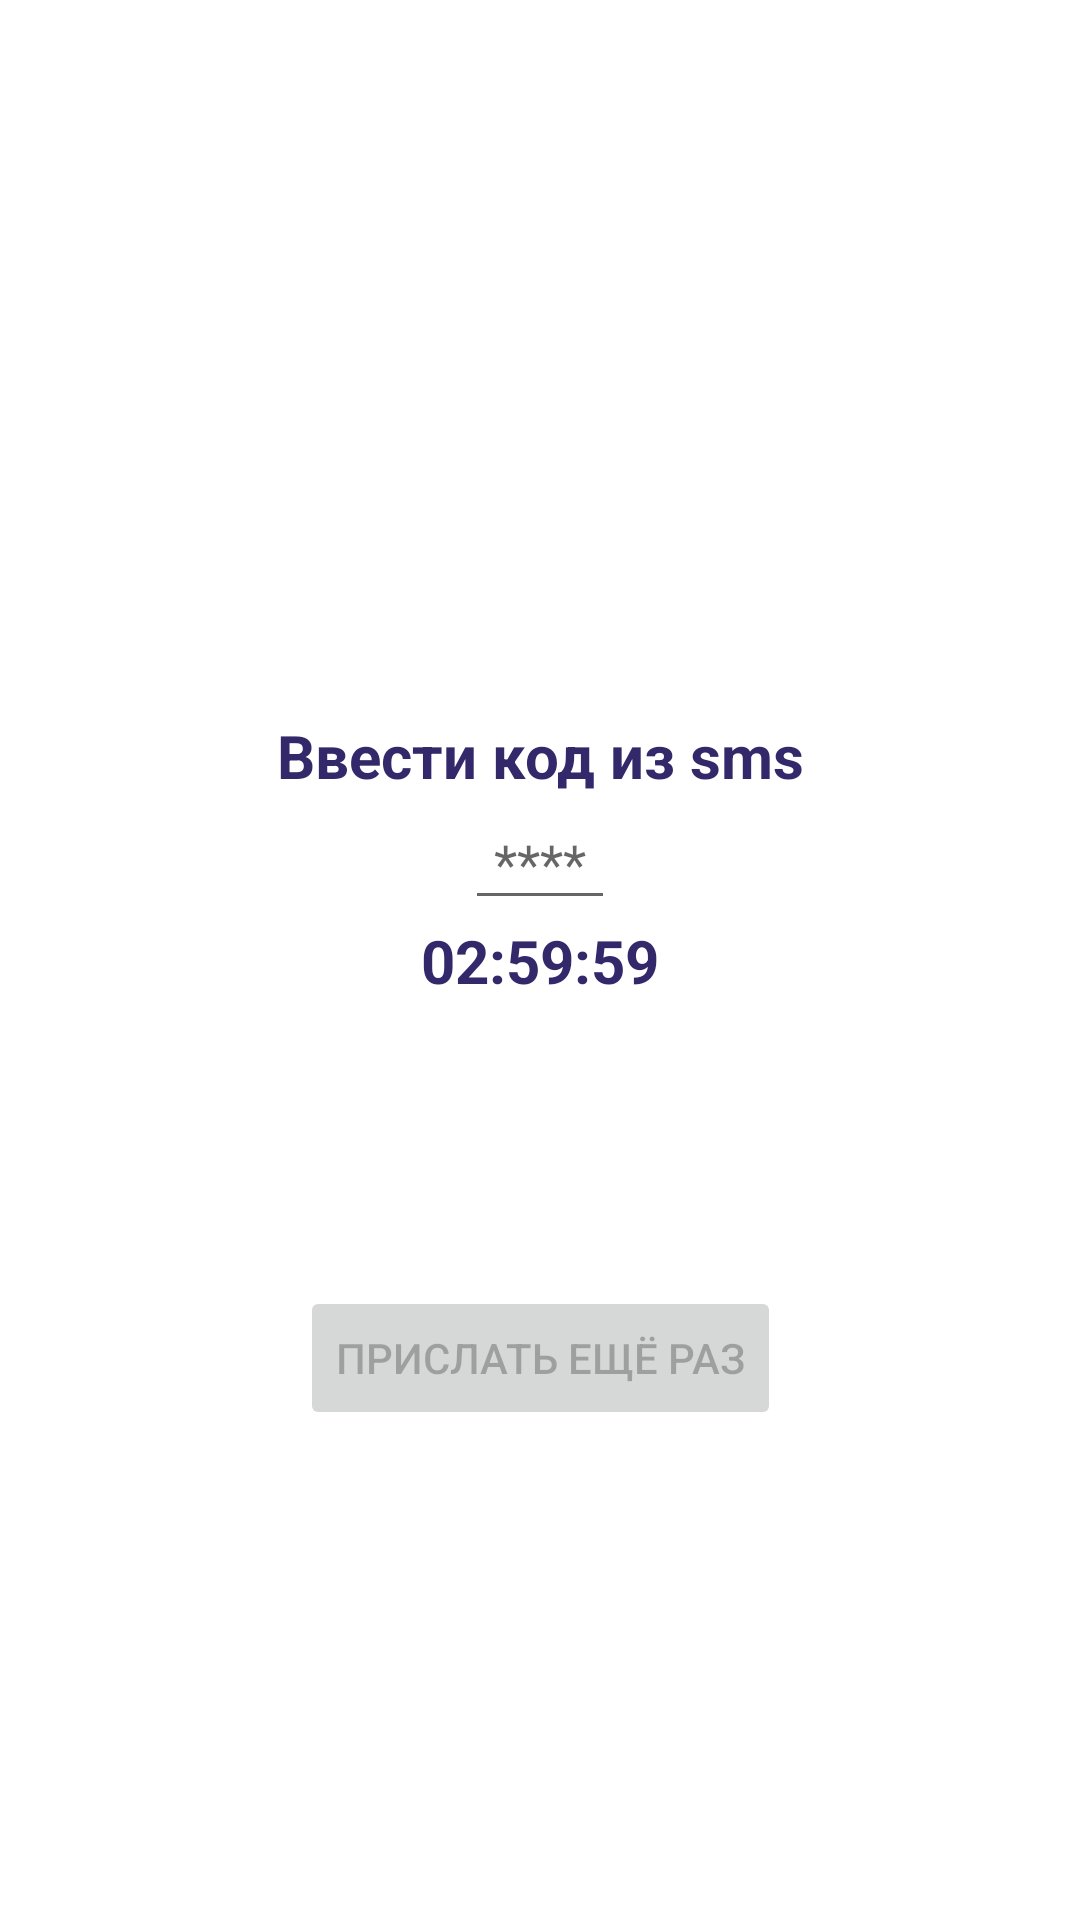

This screen was rendered from an Android layout file. Write that file and the resources it references.
<!-- AndroidManifest.xml: application theme Theme.JustCargo -->
<!-- res/layout/fragment_registration2.xml -->
<?xml version="1.0" encoding="utf-8"?>
<androidx.constraintlayout.widget.ConstraintLayout xmlns:android="http://schemas.android.com/apk/res/android"
    xmlns:app="http://schemas.android.com/apk/res-auto"
    xmlns:tools="http://schemas.android.com/tools"
    android:layout_width="match_parent"
    android:layout_height="match_parent"
    tools:context=".Registration2Fragment">

    <TextView
        android:id="@+id/textview_header"
        style="@style/TextHeader"
        android:layout_width="wrap_content"
        android:layout_height="wrap_content"
        android:text="Ввести код из sms"
        app:layout_constraintBottom_toTopOf="@id/edit_text_pin"
        app:layout_constraintEnd_toEndOf="parent"
        app:layout_constraintStart_toStartOf="parent"/>

    <EditText
        android:id="@+id/edit_text_pin"
        android:layout_width="50dp"
        android:layout_height="wrap_content"
        app:layout_constraintEnd_toEndOf="parent"
        app:layout_constraintStart_toStartOf="parent"
        app:layout_constraintBottom_toTopOf="@+id/textview_time"
        android:hint="****"
        android:textAlignment="center"
        />
    <TextView
        android:id="@+id/textview_time"
        style="@style/TextHeader"
        android:layout_width="wrap_content"
        android:layout_height="wrap_content"
        android:text="02:59:59"
        app:layout_constraintEnd_toEndOf="parent"
        app:layout_constraintStart_toStartOf="parent"
        app:layout_constraintTop_toTopOf="parent"
        app:layout_constraintBottom_toBottomOf="parent" />

    <androidx.appcompat.widget.AppCompatButton
        android:id="@+id/btn_repeat_pin"
        style="@style/MyButton"
        android:enabled="false"
        android:layout_width="wrap_content"
        android:layout_height="wrap_content"
        android:text="прислать ещё раз"
        app:layout_constraintEnd_toEndOf="parent"
        app:layout_constraintStart_toStartOf="parent"
        app:layout_constraintTop_toBottomOf="@+id/textview_header"
        app:layout_constraintBottom_toBottomOf="parent"
        />
</androidx.constraintlayout.widget.ConstraintLayout>
<!-- resources referenced by this layout -->
<resources>
  <style name="TextHeader">
          <item name="android:textSize">@dimen/text_title</item>
          <item name="android:textStyle">bold</item>
          <item name="android:textColor">@color/dark_primary_color</item>
      </style>
  <style name="Theme.JustCargo" parent="Theme.MaterialComponents.Light.NoActionBar">
          
          <item name="colorPrimary">@color/dark_primary_color</item>
          <item name="colorPrimaryVariant">@color/dark_primary_color</item>
          <item name="colorOnPrimary">@color/white</item>
          
          <item name="colorSecondary">@color/dark_primary_color</item>
          <item name="colorOnError">#F44336</item>
          <item name="colorSecondaryVariant">@color/teal_700</item>
          <item name="colorOnSecondary">@color/black</item>
          
          <item name="android:statusBarColor" tools:targetApi="l">?attr/colorPrimaryVariant</item>
          
          <item name="bottomSheetDialogTheme">@style/AppBottomSheetDialogTheme</item>
      </style>
  <dimen name="text_title">20sp</dimen>
  <color name="dark_primary_color">#332869</color>
  <color name="white">#FFFFFFFF</color>
  <color name="teal_700">#FF018786</color>
  <color name="black">#FF000000</color>
  <style name="AppBottomSheetDialogTheme" parent="Theme.Design.Light.BottomSheetDialog">
          <item name="bottomSheetStyle">@style/AppModalStyle</item>
      </style>
  <style name="AppModalStyle" parent="Widget.Design.BottomSheet.Modal">
          <item name="behavior_peekHeight">@dimen/custom_peek_height</item>
      </style>
  <dimen name="custom_peek_height">550dp</dimen>
</resources>
